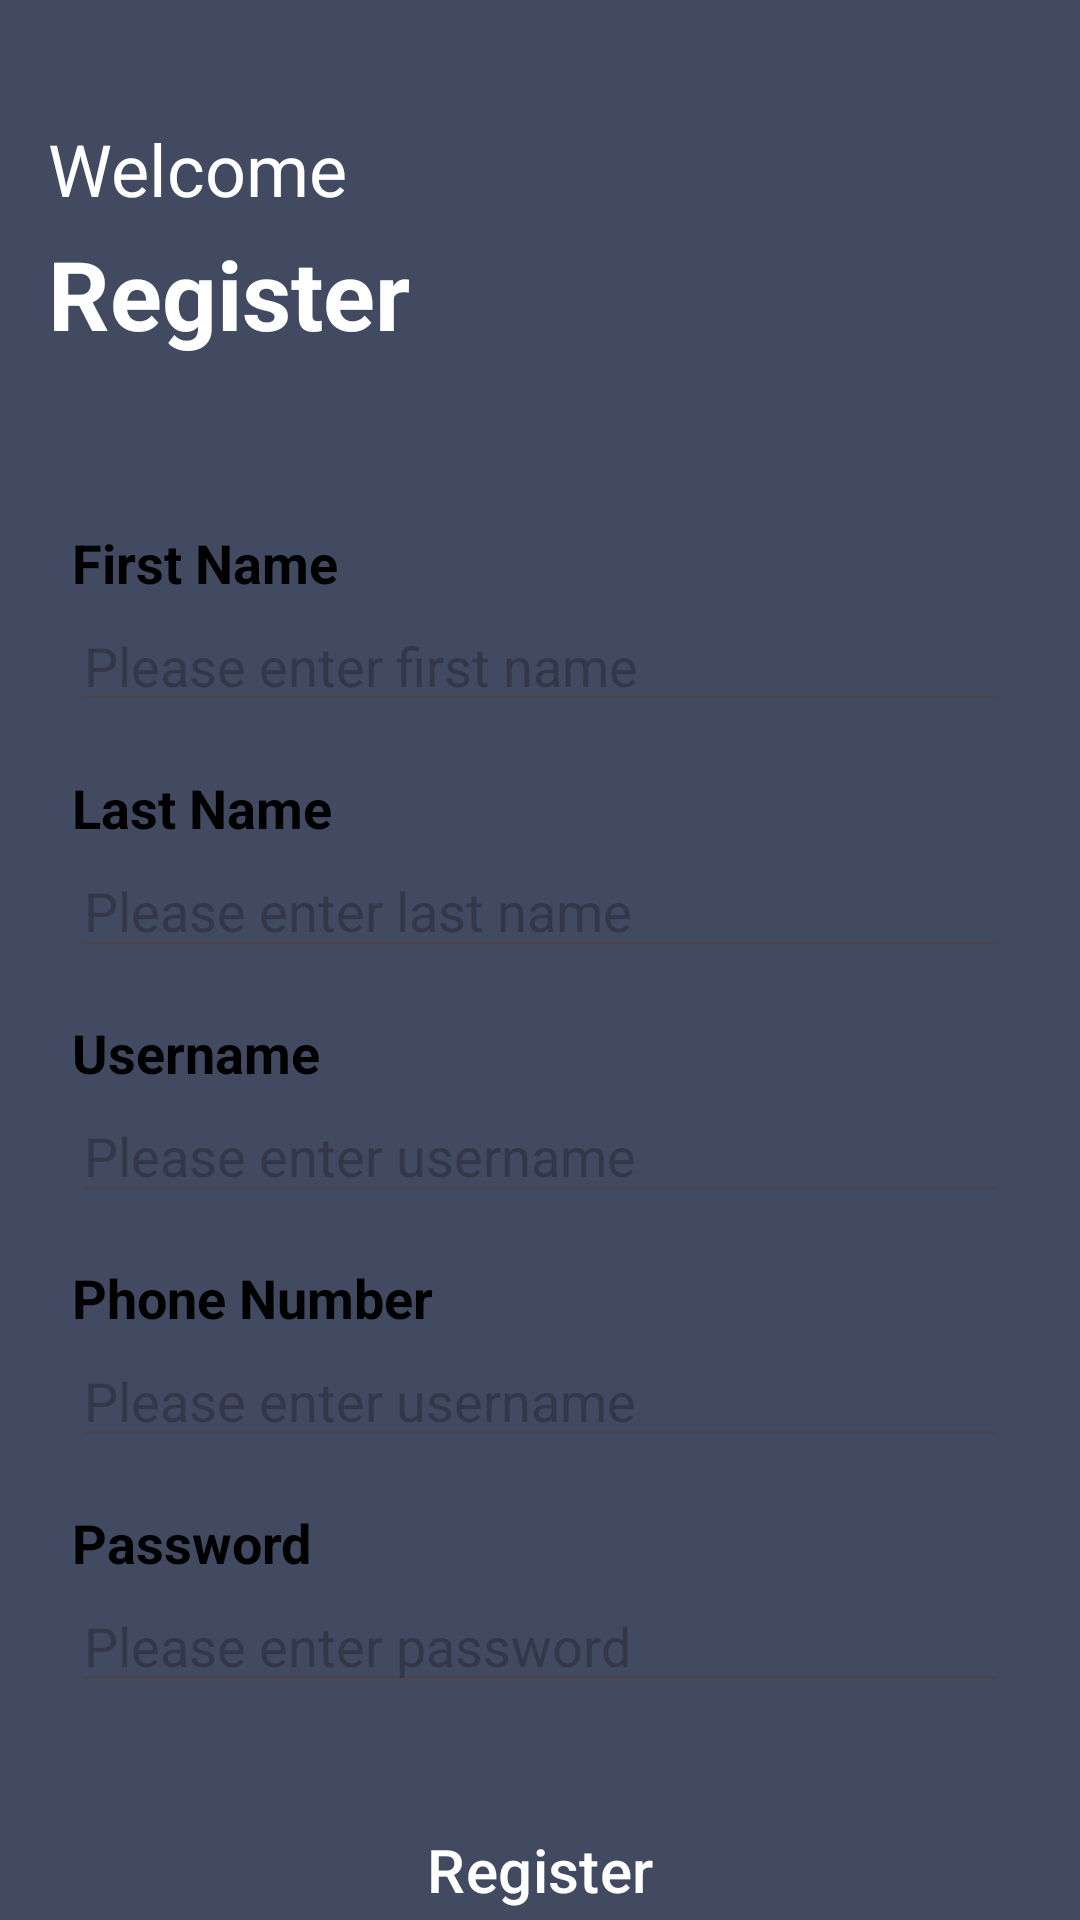

Reconstruct the res/layout file that produces this screen, plus the resources it refers to.
<!-- AndroidManifest.xml: application theme Theme.SimpleBankingAPP -->
<!-- res/layout/activity_registration.xml -->
<?xml version="1.0" encoding="utf-8"?>
<androidx.constraintlayout.widget.ConstraintLayout xmlns:android="http://schemas.android.com/apk/res/android"
    xmlns:app="http://schemas.android.com/apk/res-auto"
    xmlns:tools="http://schemas.android.com/tools"
    android:layout_width="match_parent"
    android:layout_height="match_parent"
    android:background="#414A61"
    tools:context=".presentation.activities.auth.LoginActivity">

    <TextView
        android:id="@+id/welcome_tv"
        android:layout_width="match_parent"
        android:layout_height="wrap_content"
        android:text="@string/welcome"
        android:textSize="24sp"
        android:textColor="@color/white"
        android:layout_marginTop="40dp"
        android:layout_marginStart="16dp"
        app:layout_constraintTop_toTopOf="parent"
        app:layout_constraintStart_toStartOf="parent"/>
    <TextView
        android:id="@+id/login_here_tv"
        android:layout_width="match_parent"
        android:layout_height="wrap_content"
        android:text="@string/register"
        android:textStyle="bold"
        android:textSize="32sp"
        android:textColor="@color/white"
        android:layout_marginTop="4dp"
        android:layout_marginStart="16dp"
        app:layout_constraintTop_toBottomOf="@id/welcome_tv"
        app:layout_constraintStart_toStartOf="parent"/>

    <androidx.core.widget.NestedScrollView
        android:layout_width="match_parent"
        android:layout_height="0dip"
        android:orientation="vertical"
        app:layout_constraintBottom_toBottomOf="parent"
        app:layout_constraintTop_toBottomOf="@id/login_here_tv"
        android:background="@drawable/top_curved_background"
        android:layout_marginTop="32dp">
        <LinearLayout
            android:layout_width="match_parent"
            android:layout_height="match_parent"
            android:orientation="vertical"
            android:padding="24dp">

            <LinearLayout
                android:layout_width="match_parent"
                android:layout_height="0dip"
                android:layout_weight="1"/>

            <TextView
                android:layout_width="wrap_content"
                android:layout_height="wrap_content"
                android:text="@string/firstName"
                android:textSize="18sp"
                android:textColor="@color/black"
                android:textStyle="bold"/>

            <com.google.android.material.textfield.TextInputEditText
                android:id="@+id/first_name_tv"
                android:layout_width="match_parent"
                android:layout_height="wrap_content"
                android:hint="@string/pleaseEnterFirstName"
                />
            <TextView
                android:layout_width="wrap_content"
                android:layout_height="wrap_content"
                android:text="@string/lastName"
                android:textSize="18sp"
                android:textColor="@color/black"
                android:textStyle="bold"
                android:layout_marginTop="16dp"/>

            <com.google.android.material.textfield.TextInputEditText
                android:id="@+id/last_name_tv"
                android:layout_width="match_parent"
                android:layout_height="wrap_content"
                android:hint="@string/pleaseEnterLastName"
                />
            <TextView
                android:layout_width="wrap_content"
                android:layout_height="wrap_content"
                android:text="@string/userName"
                android:textSize="18sp"
                android:textColor="@color/black"
                android:textStyle="bold"
                android:layout_marginTop="16dp"/>

            <com.google.android.material.textfield.TextInputEditText
                android:id="@+id/username_tv"
                android:layout_width="match_parent"
                android:layout_height="wrap_content"
                android:hint="@string/pleaseEnterUsername"
                />

            <TextView
                android:layout_width="wrap_content"
                android:layout_height="wrap_content"
                android:text="@string/phoneNumber"
                android:textSize="18sp"
                android:textColor="@color/black"
                android:textStyle="bold"
                android:layout_marginTop="16dp"/>

                <com.google.android.material.textfield.TextInputEditText
                    android:id="@+id/phone_number_edit_text"
                    android:layout_width="match_parent"
                    android:layout_height="wrap_content"
                    android:hint="@string/pleaseEnterUsername"
                    android:inputType="number"
                    />

            <TextView
                android:layout_width="wrap_content"
                android:layout_height="wrap_content"
                android:text="@string/password"
                android:textSize="18sp"
                android:textColor="@color/black"
                android:textStyle="bold"
                android:layout_marginTop="16dp"/>
=

                <com.google.android.material.textfield.TextInputEditText
                    android:id="@+id/password_edit_text"
                    android:layout_width="match_parent"
                    android:layout_height="wrap_content"
                    android:hint="@string/pleaseEnterPassword"
                    android:paddingEnd="48dp"
                    android:inputType="textPassword"
                    android:layout_marginBottom="24dp"/>




            <com.google.android.material.button.MaterialButton
                android:id="@+id/btnRegister"
                android:layout_width="match_parent"
                android:layout_height="63dp"
                android:layout_marginBottom="16dp"
                android:text="@string/register"
                android:textSize="20dp"
                android:backgroundTint="#414A61"
                app:cornerRadius="16dp" />

            <ProgressBar
                android:id="@+id/progressBar"
                android:layout_width="wrap_content"
                android:layout_height="wrap_content"
                android:layout_gravity="center_horizontal"
                android:visibility="gone" />

            <TextView
                android:layout_width="wrap_content"
                android:layout_height="wrap_content"
                android:layout_gravity="center_horizontal"
                android:layout_marginTop="16dp"
                android:text="@string/already_have_an_account"
                android:textSize="16sp"
                android:textStyle="italic" />

            <TextView
                android:id="@+id/tvLogin"
                android:layout_width="wrap_content"
                android:layout_height="wrap_content"
                android:layout_gravity="center_horizontal"
                android:layout_marginTop="4dp"
                android:layout_marginBottom="48dp"
                android:text="@string/login"
                android:textColor="#414A61"
                android:textSize="16sp"
                android:textStyle="bold" />
        </LinearLayout>
    </androidx.core.widget.NestedScrollView>
</androidx.constraintlayout.widget.ConstraintLayout>
<!-- resources referenced by this layout -->
<resources>
  <color name="black">#FF000000</color>
  <color name="white">#FFFFFFFF</color>
  <string name="already_have_an_account">Already have an account?</string>
  <string name="firstName">First Name</string>
  <string name="lastName">Last Name</string>
  <string name="login">Login</string>
  <string name="password">Password</string>
  <string name="phoneNumber">Phone Number</string>
  <string name="pleaseEnterFirstName">Please enter first name</string>
  <string name="pleaseEnterLastName">Please enter last name</string>
  <string name="pleaseEnterPassword">Please enter password</string>
  <string name="pleaseEnterUsername">Please enter username</string>
  <string name="register">Register</string>
  <string name="userName">Username</string>
  <string name="welcome">Welcome</string>
  <style name="Theme.SimpleBankingAPP" parent="Base.Theme.SimpleBankingAPP" />
  <style name="Base.Theme.SimpleBankingAPP" parent="Theme.Material3.DayNight.NoActionBar">
          
          
      </style>
</resources>
